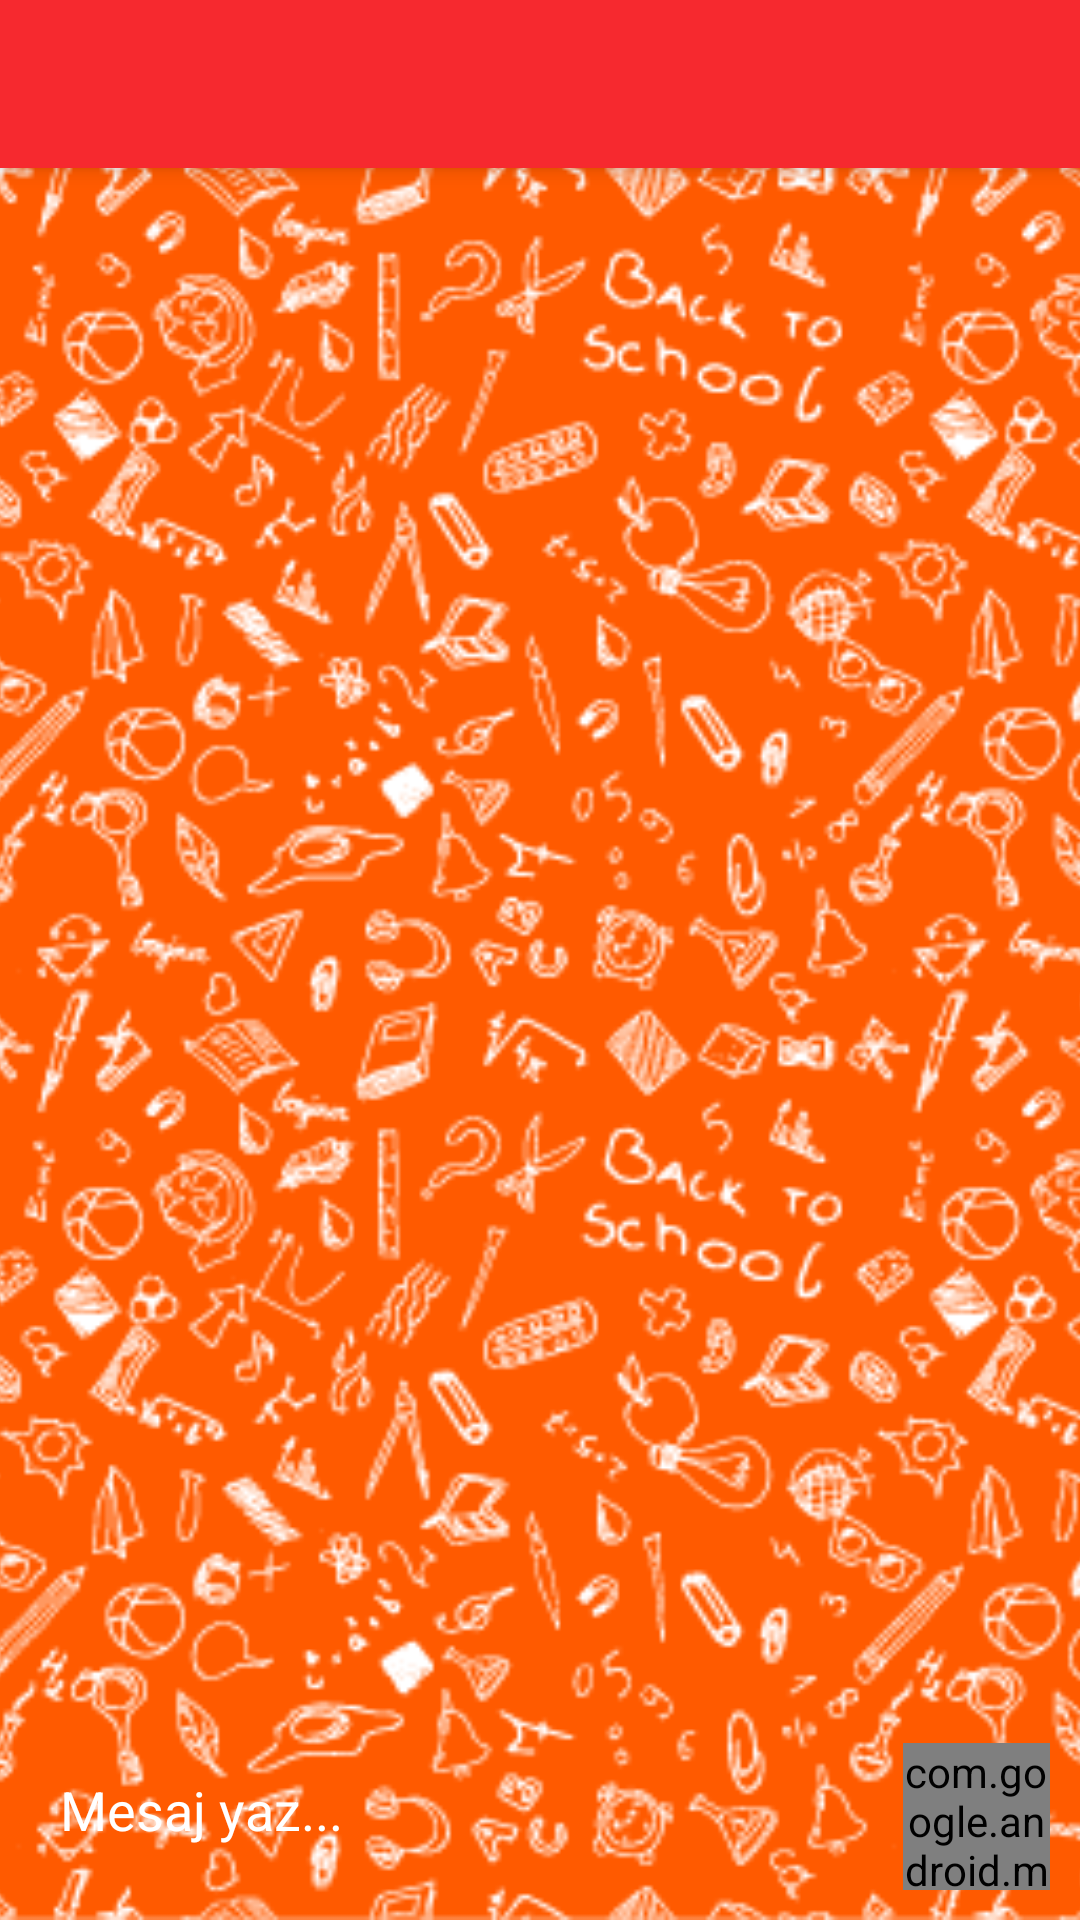

Produce the Android XML layout that renders to this screen, including the resource entries it uses.
<!-- AndroidManifest.xml: application theme Theme.EduSharedemo -->
<!-- res/layout/activity_chat.xml -->
<?xml version="1.0" encoding="utf-8"?>
<androidx.coordinatorlayout.widget.CoordinatorLayout xmlns:android="http://schemas.android.com/apk/res/android"
    xmlns:app="http://schemas.android.com/apk/res-auto"
    xmlns:tools="http://schemas.android.com/tools"
    android:layout_width="match_parent"
    android:layout_height="match_parent"
    android:fitsSystemWindows="true"
    tools:context=".activities.ChatActivity">

    <include layout="@layout/action_bar_toolbar" />

    <ImageView
        android:layout_width="match_parent"
        android:layout_height="match_parent"
        android:layout_marginTop="55dp"
        android:scaleType="centerCrop"
        android:src="@drawable/chatback" />

    <LinearLayout
        android:layout_width="match_parent"
        android:layout_height="match_parent"
        android:layout_marginBottom="65dp"
        android:orientation="vertical"
        app:layout_behavior="@string/appbar_scrolling_view_behavior">

        <androidx.recyclerview.widget.RecyclerView
            android:id="@+id/recyclerViewMessage"
            android:layout_width="match_parent"
            android:layout_height="match_parent" />

    </LinearLayout>

    <FrameLayout
        android:layout_width="match_parent"
        android:layout_height="wrap_content"
        android:layout_gravity="bottom"
        android:layout_margin="10dp"
        android:orientation="horizontal">

        <EditText
            android:id="@+id/editTextMessage"
            android:layout_width="match_parent"
            android:layout_height="wrap_content"
            android:layout_marginEnd="1dp"
            android:background="@drawable/custom_edittext_chat"
            android:hint="Mesaj yaz..."
            android:textColor="@color/white"
            android:inputType="textMultiLine"
            android:padding="10dp"
            android:textColorHint="@color/white" />


        <com.google.android.material.card.MaterialCardView
            android:id="@+id/imageViewSendMessage"
            android:layout_width="49dp"
            android:layout_height="49dp"
            app:cardCornerRadius="360dp"
            app:strokeColor="@color/black"
            app:strokeWidth="2dp"
            android:layout_gravity="right">

            <ImageView
                android:layout_width="wrap_content"
                android:layout_height="wrap_content"
                android:layout_gravity="center"
                android:src="@drawable/ic_send" />

        </com.google.android.material.card.MaterialCardView>
    </FrameLayout>

</androidx.coordinatorlayout.widget.CoordinatorLayout>
<!-- res/layout/action_bar_toolbar.xml (included above) -->
<?xml version="1.0" encoding="utf-8"?>
<com.google.android.material.appbar.AppBarLayout
    xmlns:android="http://schemas.android.com/apk/res/android"
    android:layout_width="match_parent"
    android:layout_height="wrap_content"
    android:fontFamily="@font/comfortaa"
    xmlns:app="http://schemas.android.com/apk/res-auto">

    <androidx.appcompat.widget.Toolbar
        android:id="@+id/toolbar"
        android:layout_width="match_parent"
        android:layout_height="wrap_content"

        android:background="@color/colorAccent"
        app:theme="@style/ToolbarName"/>

</com.google.android.material.appbar.AppBarLayout>
<!-- resources referenced by this layout -->
<resources>
  <color name="black">#FF000000</color>
  <color name="colorAccent">#F6292F</color>
  <color name="white">#FFFFFFFF</color>
  <!-- drawable chatback: png bitmap (drawable, 99545 bytes) -->
  <style name="ToolbarName" parent="ThemeOverlay.AppCompat.ActionBar">
          <item name="colorControlNormal">@color/colorWhite</item>
          <item name="titleTextColor">@color/colorWhite</item>
      </style>
  <style name="Theme.EduSharedemo" parent="Theme.AppCompat.Light.NoActionBar">
          
          <item name="colorPrimary">@color/colorPrimary</item>
          <item name="colorPrimaryDark">@color/colorPrimaryDark</item>
          <item name="colorAccent">@color/colorAccent</item>
      </style>
  <color name="colorWhite">#ffffff</color>
  <color name="colorPrimary">#F8F8F8</color>
  <color name="colorPrimaryDark">#F6292F</color>
</resources>
